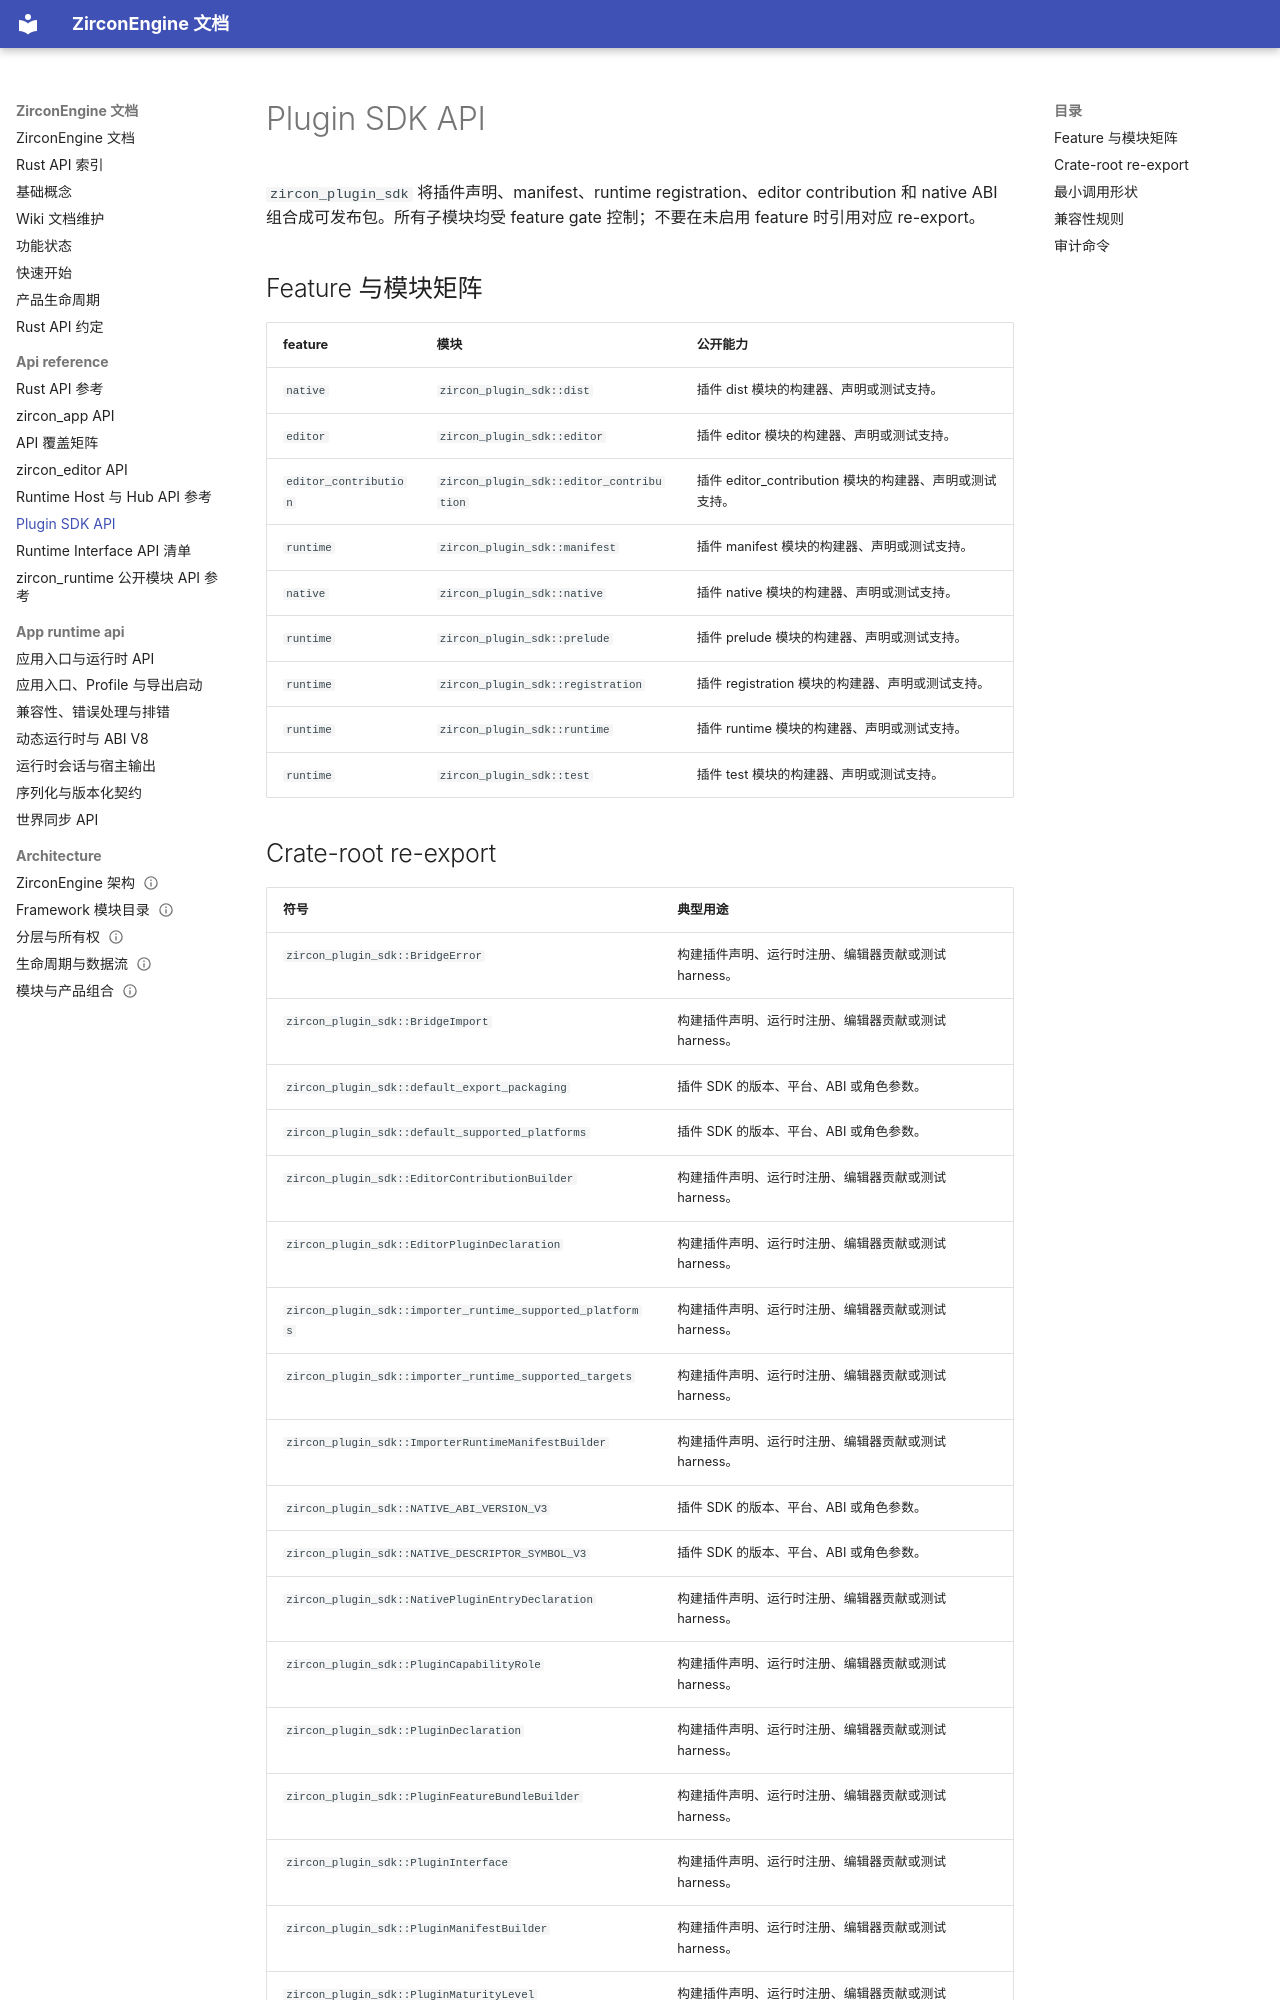

repository: He-Jiahui/ZirconEngine · page: api-reference/plugin-sdk/index.html · generator: mkdocs

---
related_code:
  - zircon_plugins/plugin_sdk/src/lib.rs
  - zircon_plugins/plugin_sdk/src
implementation_files:
  - zircon_plugins/plugin_sdk/src
plan_sources:
  - user: 2026-09-09 API 公开接口覆盖审计
tests:
  - zircon_plugins/plugin_sdk/src/declaration/tests/cases.rs
doc_type: api-reference
---

# Plugin SDK API

`zircon_plugin_sdk` 将插件声明、manifest、runtime registration、editor contribution 和 native ABI 组合成可发布包。所有子模块均受 feature gate 控制；不要在未启用 feature 时引用对应 re-export。

## Feature 与模块矩阵

| feature | 模块 | 公开能力 |
| --- | --- | --- |
| `native` | `zircon_plugin_sdk::dist` | 插件 dist 模块的构建器、声明或测试支持。 |
| `editor` | `zircon_plugin_sdk::editor` | 插件 editor 模块的构建器、声明或测试支持。 |
| `editor_contribution` | `zircon_plugin_sdk::editor_contribution` | 插件 editor_contribution 模块的构建器、声明或测试支持。 |
| `runtime` | `zircon_plugin_sdk::manifest` | 插件 manifest 模块的构建器、声明或测试支持。 |
| `native` | `zircon_plugin_sdk::native` | 插件 native 模块的构建器、声明或测试支持。 |
| `runtime` | `zircon_plugin_sdk::prelude` | 插件 prelude 模块的构建器、声明或测试支持。 |
| `runtime` | `zircon_plugin_sdk::registration` | 插件 registration 模块的构建器、声明或测试支持。 |
| `runtime` | `zircon_plugin_sdk::runtime` | 插件 runtime 模块的构建器、声明或测试支持。 |
| `runtime` | `zircon_plugin_sdk::test` | 插件 test 模块的构建器、声明或测试支持。 |
